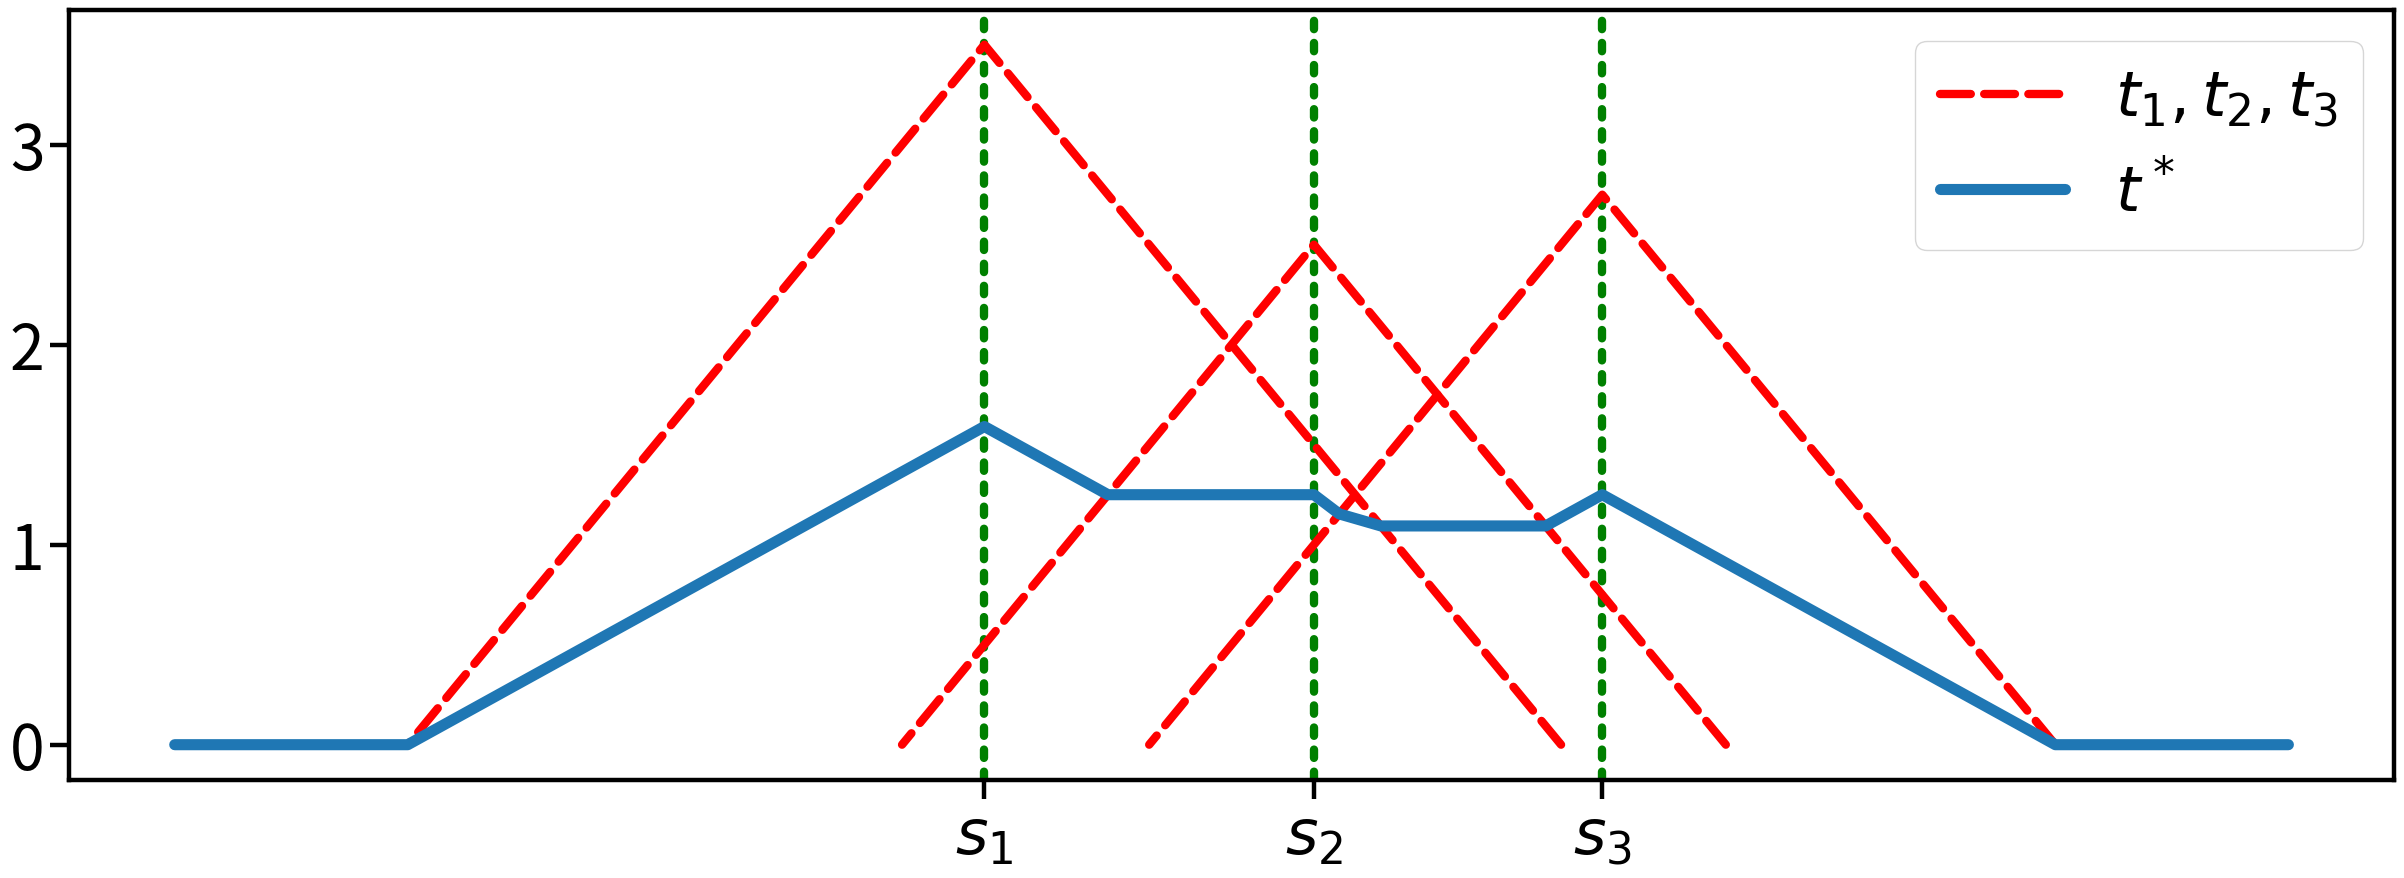

Python code for this plot: (Note: this script raises an exception after producing the figure.)
import numpy as np
import matplotlib.pyplot as plt

plt.rcParams['pdf.fonttype'] = 42
plt.rcParams['ps.fonttype'] = 42
plt.rcParams.update({'font.size': 45})
plt.rcParams.update({'figure.figsize': (30, 10)})
scaling = 4
params = [
  'lines.linewidth', 'axes.linewidth',
  'xtick.minor.size', 'xtick.major.size', 'xtick.minor.width', 'xtick.major.width',
  'ytick.minor.size', 'ytick.major.size', 'ytick.minor.width', 'ytick.major.width',
]
for param in params: plt.rcParams[param] *= scaling
plt.rcParams.update({'xtick.minor.bottom': False})
plt.rcParams.update({'ytick.minor.left': False})
plt.rcParams.update({'lines.dash_capstyle': 'round'})
plt.rcParams.update({'lines.solid_capstyle': 'round'})


def get_add_cost_(μ0, w0, μp, wp):
	gradwp = np.zeros(np.shape(wp))

	idx_dom = np.where(np.all(μp - μ0[None,:] > 0, axis=1))
	β = 1/np.sqrt(2)
	b, n = np.array([β,-β]), np.array([1,1])
	[sd, td] = np.linalg.inv(np.array([b,n]).T) @ (μp[idx_dom] - μ0[None,:]).T
	wd = wp[idx_dom]
	γ = np.vstack(((-b[0]) * sd - td , (-b[1]) * sd - td)).T

	# k_l, k_m, k_d track wether we have passed the line going from k in the
	# left diagonal or down (we pass through those lines at most once)
	k, k_l, k_m, k_d = np.size(sd, axis=0), 0, 0, 0

	σ1, σ2, σ3, σ4, σ5 = 0, 0, 0, 0, 0
	# σ1 = Σ w_k(s) | σ2 = Σ w_k(s) -b_{j_k(s)} | σ3 = Σ w_k(s) γ_k(s)
	# σ4 = Σ w_k(s) -b_{j_k}(s) γ_k(s) | σ5 = Σ w_k(s) γ_k(s)²

	s0 = -np.inf
	plots = np.zeros((3*np.size(sd, axis=0) + 2, 2))
	s_star, t_star, g_star = -np.inf, np.inf, np.inf
	while True:
		assert(k_d <= k_m <= k_l)
		α = σ2/(2*w0 + σ1)
		[sc, tc] = -np.linalg.inv([[w0+1/2*σ1, -σ2], [-σ2, 2*w0+σ1]]) @ [-σ4, σ3]

		crosses = np.array([
			np.inf,
			(-γ[k_l][1] + α*sc - tc)/(α - (-b[1])) \
				if k_l < k else np.inf, # crossing an increasing line
			sd[k_m] if k_m < k else np.inf, # crossing a vertical line
			(-γ[k_d][0] + α*sc - tc)/(α - (-b[0])) \
				if k_d < k else np.inf, # crossing a decreasing line
		])
		cross, s1 = np.argmin(crosses), np.min(crosses)
		s0p,s1p = s0,s1
		if s0p == -np.inf: s0p = s1p-2
		if s1p == np.inf: s1p = s0p+2
		if s0 == -np.inf: plots[0] = [s0p, α*(s0p - sc) + tc]
		plots[k_d+k_m+k_l+1] = [s1p, α*(s1p-sc) + tc]

		s_clip = np.clip(sc, s0, s1)
		sc, tc = s_clip, α*(s_clip-sc) + tc
		gc = 1/2 * ((w0 + 1/2*σ1)*(sc**2 + 2*tc**2) + σ5 - 2*sc*tc*σ2 - 2*sc*σ4 + 2*tc*σ3)

		if gc < g_star:
			s_star, t_star, g_star = sc, tc, gc

		if cross == 0: break
		elif cross == 1:
			σ1 += wd[k_l]
			σ2 += wd[k_l] * (-b[1])
			σ3 += wd[k_l] * γ[k_l,1]
			σ4 += wd[k_l] * (-b[1]) * γ[k_l,1]
			σ5 += wd[k_l] * γ[k_l,1]**2
			k_l += 1
		elif cross == 2:
			σ2 += wd[k_m] * ((-b[0]) - (-b[1]))
			σ3 += wd[k_m] * (γ[k_m,0] - γ[k_m,1])
			σ4 += wd[k_m] * ((-b[0]) * γ[k_m,0] - (-b[1]) * γ[k_m,1])
			σ5 += wd[k_m] * (γ[k_m,0]**2 - γ[k_m,1]**2)
			k_m += 1
		elif cross == 3:
			σ1 -= wd[k_d]
			σ2 -= wd[k_d] * (-b[0])
			σ3 -= wd[k_d] * γ[k_d,0]
			σ4 -= wd[k_d] * (-b[0]) * γ[k_d,0]
			σ5 -= wd[k_d] * γ[k_d,0]**2
			k_d += 1
		t1 = α * (s1 - sc) + tc
		s0 = s1

	for i in range(np.size(td, axis=0)):
		plt.axvline(x=sd[i], color='green', ls=':')
	for i in range(np.size(td, axis=0)):
		x = np.array([
			sd[i]+td[i]/b[0], sd[i], sd[i]+td[i]/b[1]])
		y = -b[0] *np.abs(sd[i] - x) + td[i]
		line, = plt.plot(x, y, color='red', linestyle='--')
	line.set_label(r'$t_1,t_2,t_3$')
	plt.plot(plots[:,0], plots[:,1], label=r'$t^*$', lw=8.)

	plt.xticks(list(sd), [r'$s_1$', r'$s_2$', r'$s_3$'] )
	plt.yticks([0,1,2,3])
	plt.legend()
	plt.savefig('../../writeup/figs/2d-example.pdf')


if __name__ == '__main__':
	K = 10
	μ = np.array([[1,6], [2,3], [4,1.5]], dtype=float)
	p = 1/6
	get_add_cost_(np.zeros(2), p, μ, (1-p)/3 * np.ones(3,))

